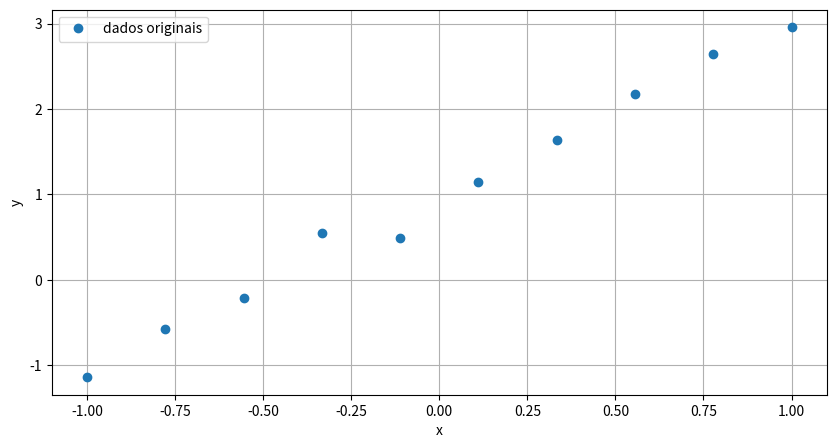
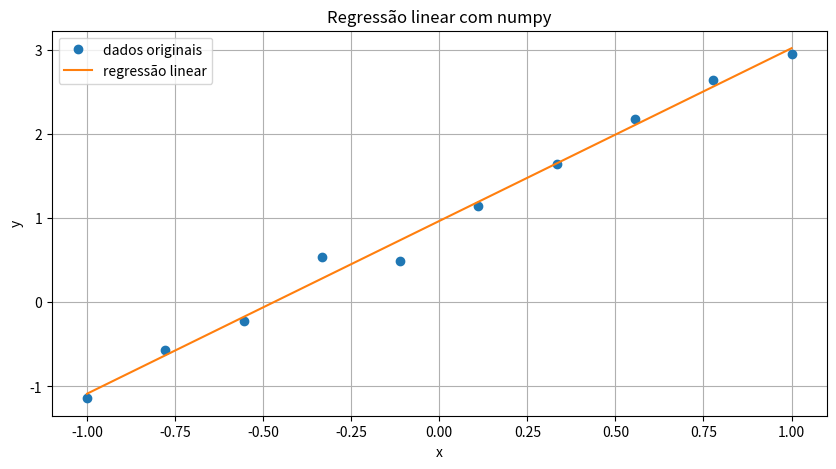

Generate these figures, in order, with matplotlib:
# visualização de dados
import matplotlib.pyplot as plt
import numpy as np

# dados
x = [-1., -0.77777778, -0.55555556, -0.33333333, -0.11111111,
     0.11111111, 0.33333333, 0.55555556, 0.77777778, 1.]
y = [-1.13956201, -0.57177999, -0.21697033, 0.5425699, 0.49406657,
     1.14972239, 1.64228553, 2.1749824, 2.64773614, 2.95684202]

# plot dos dados
plt.figure(figsize=(10, 5))
plt.plot(x, y, 'o', label='dados originais')
plt.legend()
plt.xlabel("x")
plt.ylabel("y")
plt.grid()
plt.show()

# transformando para numpy e vetor coluna
x, y = np.array(x).reshape(-1, 1), np.array(y).reshape(-1, 1)

# adicionando bias: para estimar o termo b
X = np.hstack((x, np.ones(x.shape)))

# estimando a e b
beta = np.linalg.pinv(X).dot(y)
print("a estimado:", beta[0][0])
print("b estimado:", beta[1][0])

# plot dos dados
plt.figure(figsize=(10, 5))
plt.plot(x, y, 'o', label='dados originais')
plt.plot(x, X.dot(beta), label='regressão linear')
plt.legend()
plt.xlabel("x")
plt.ylabel("y")
plt.title("Regressão linear com numpy")
plt.grid()
plt.show()
